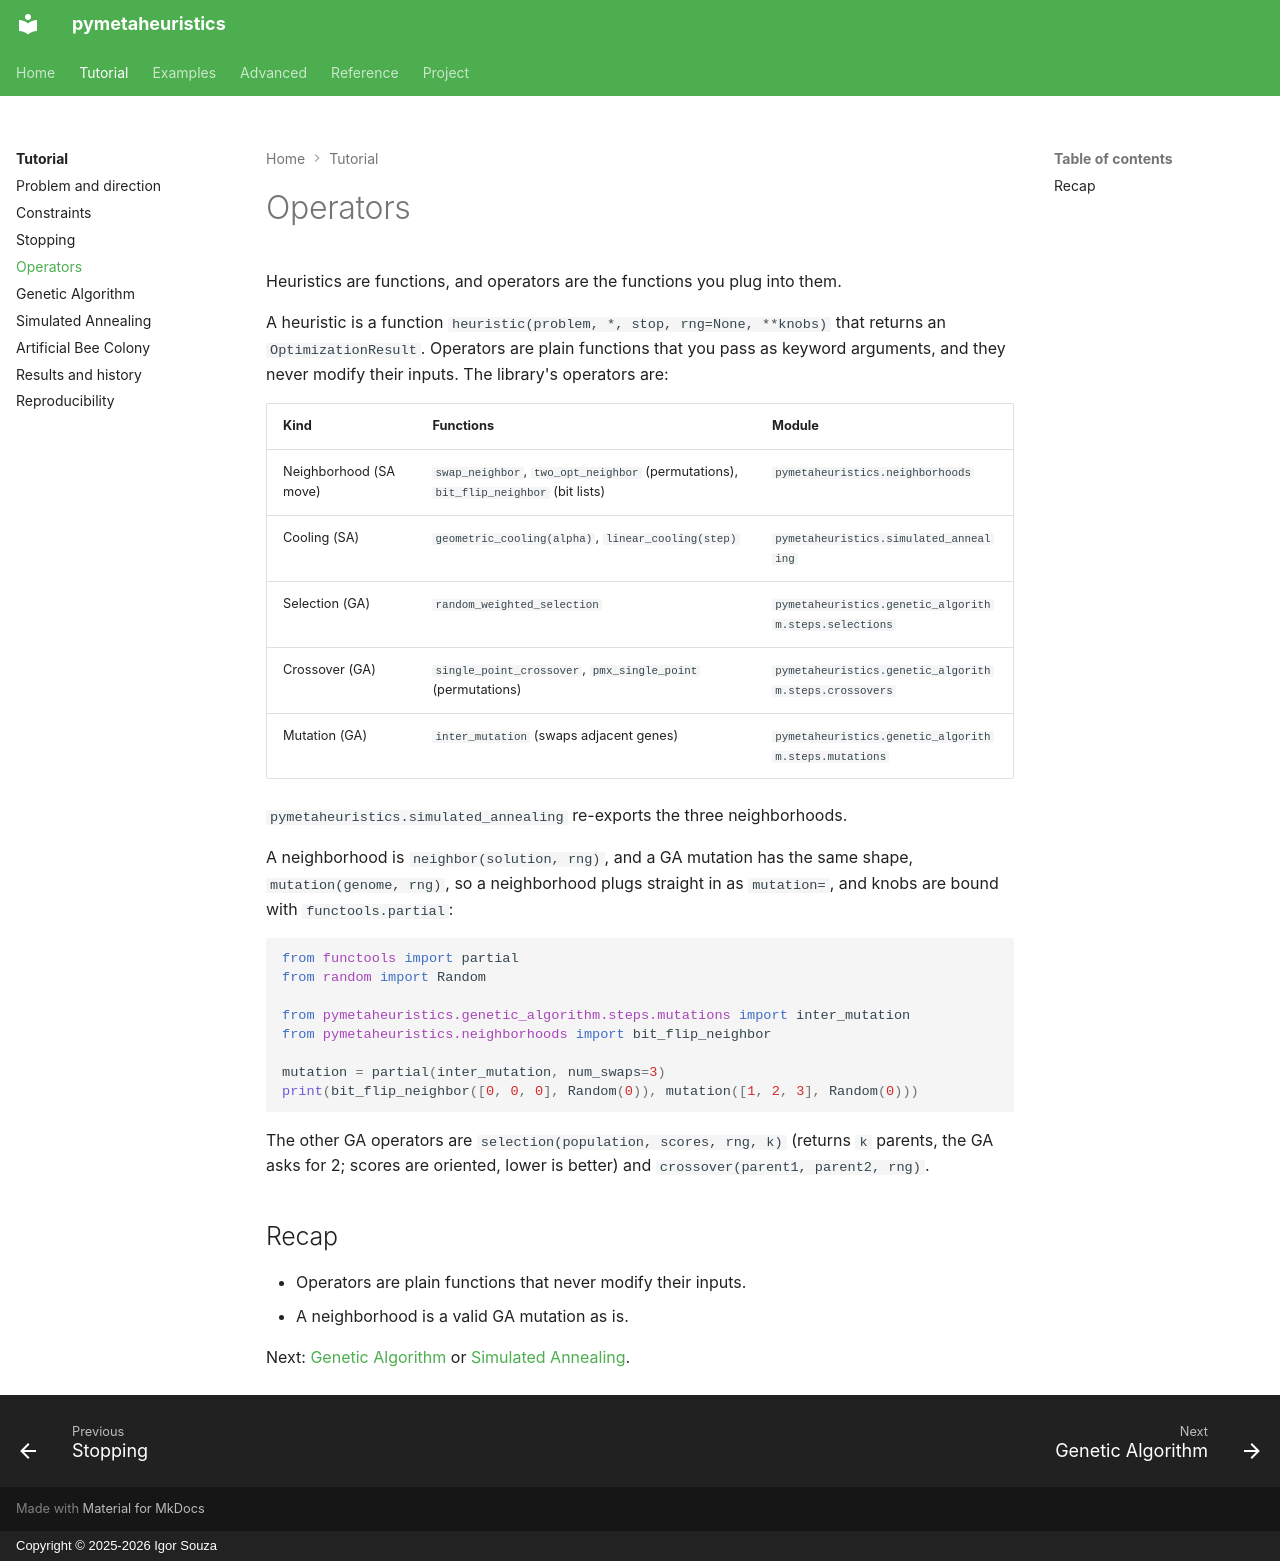

repository: igormcsouza/pymetaheuristics · page: tutorial/operators/index.html · generator: mkdocs · copyright: Copyright © 2025-2026 Igor Souza

# Operators

Heuristics are functions, and operators are the functions you plug into them.

A heuristic is a function `heuristic(problem, *, stop, rng=None, **knobs)`
that returns an `OptimizationResult`. Operators are plain functions that you
pass as keyword arguments, and they never modify their inputs. The library's
operators are:

| Kind | Functions | Module |
|---|---|---|
| Neighborhood (SA move) | `swap_neighbor`, `two_opt_neighbor` (permutations), `bit_flip_neighbor` (bit lists) | `pymetaheuristics.neighborhoods` |
| Cooling (SA) | `geometric_cooling(alpha)`, `linear_cooling(step)` | `pymetaheuristics.simulated_annealing` |
| Selection (GA) | `random_weighted_selection` | `pymetaheuristics.genetic_algorithm.steps.selections` |
| Crossover (GA) | `single_point_crossover`, `pmx_single_point` (permutations) | `pymetaheuristics.genetic_algorithm.steps.crossovers` |
| Mutation (GA) | `inter_mutation` (swaps adjacent genes) | `pymetaheuristics.genetic_algorithm.steps.mutations` |

`pymetaheuristics.simulated_annealing` re-exports the three neighborhoods.

A neighborhood is `neighbor(solution, rng)`, and a GA mutation has the
same shape, `mutation(genome, rng)`, so a neighborhood plugs straight in as `mutation=`, and knobs are bound
with `functools.partial`:

```python
from functools import partial
from random import Random

from pymetaheuristics.genetic_algorithm.steps.mutations import inter_mutation
from pymetaheuristics.neighborhoods import bit_flip_neighbor

mutation = partial(inter_mutation, num_swaps=3)
print(bit_flip_neighbor([0, 0, 0], Random(0)), mutation([1, 2, 3], Random(0)))
```

The other GA operators are `selection(population, scores, rng, k)` (returns
`k` parents, the GA asks for 2; scores are oriented, lower is better) and `crossover(parent1, parent2, rng)`.

## Recap

- Operators are plain functions that never modify their inputs.
- A neighborhood is a valid GA mutation as is.

Next: [Genetic Algorithm](genetic-algorithm.md) or
[Simulated Annealing](simulated-annealing.md).
